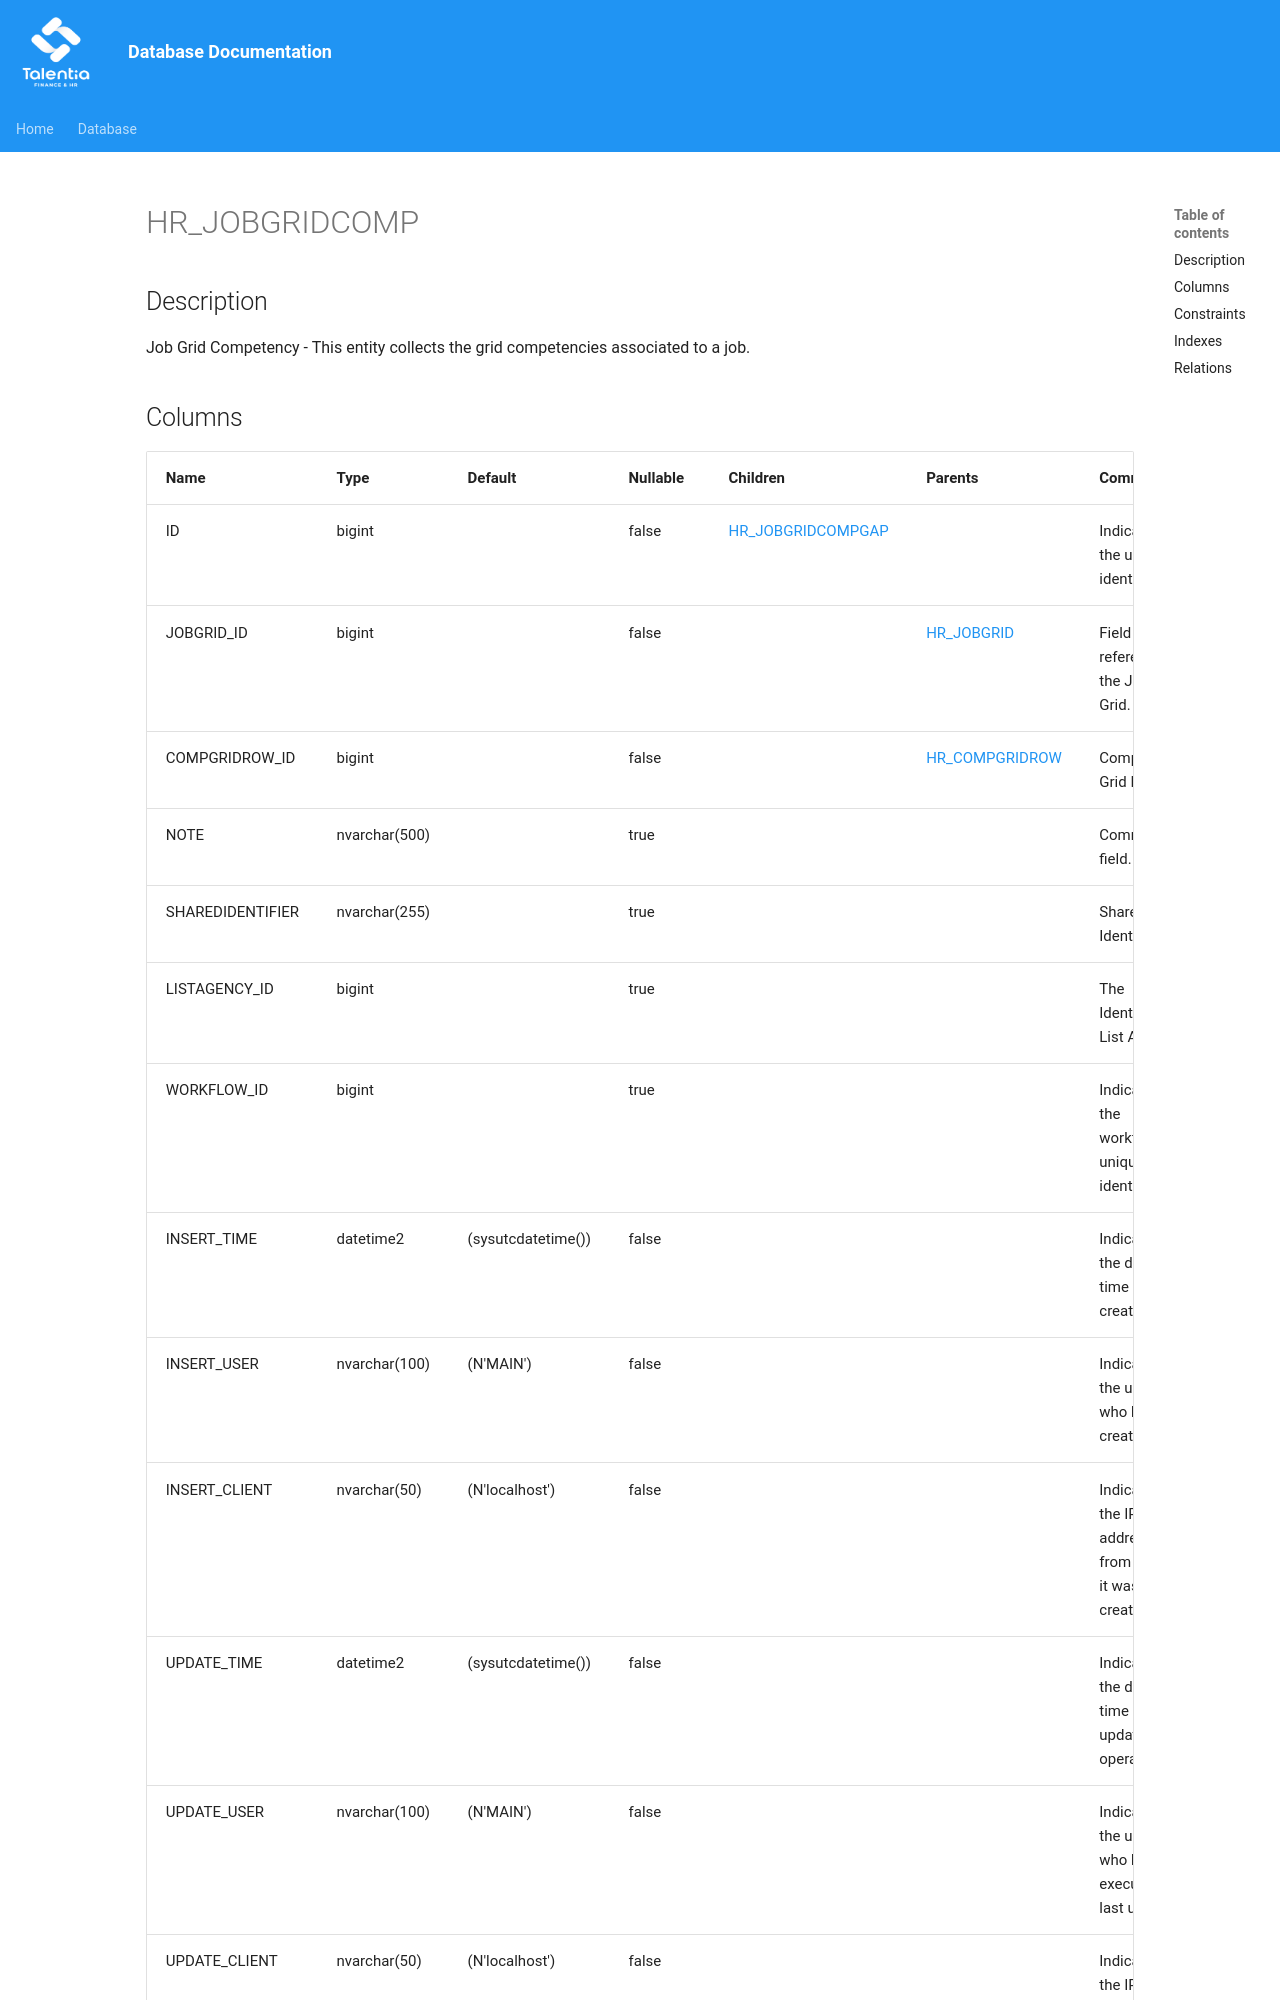

repository: giovanniporcelli/documentazione-db · page: schema/HR_JOBGRIDCOMP/index.html · generator: mkdocs

# HR_JOBGRIDCOMP

## Description

Job Grid Competency - This entity collects the grid competencies associated to a job.  


## Columns

| Name | Type | Default | Nullable | Children | Parents | Comment |
| ---- | ---- | ------- | -------- | -------- | ------- | ------- |
| ID | bigint |  | false | [HR_JOBGRIDCOMPGAP](HR_JOBGRIDCOMPGAP.md) |  | Indicates the unique identifier |
| JOBGRID_ID | bigint |  | false |  | [HR_JOBGRID](HR_JOBGRID.md) | Field referencing the Job Grid. |
| COMPGRIDROW_ID | bigint |  | false |  | [HR_COMPGRIDROW](HR_COMPGRIDROW.md) | Competency Grid Row. |
| NOTE | nvarchar(500) |  | true |  |  | Comment field. |
| SHAREDIDENTIFIER | nvarchar(255) |  | true |  |  | Shared Identifier |
| LISTAGENCY_ID | bigint |  | true |  |  | The Identifier of List Agency. |
| WORKFLOW_ID | bigint |  | true |  |  | Indicates the workflow unique identifier |
| INSERT_TIME | datetime2 | (sysutcdatetime()) | false |  |  | Indicates the date and time of creation |
| INSERT_USER | nvarchar(100) | (N'MAIN') | false |  |  | Indicates the user who has created it |
| INSERT_CLIENT | nvarchar(50) | (N'localhost') | false |  |  | Indicates the IP address from which it was created |
